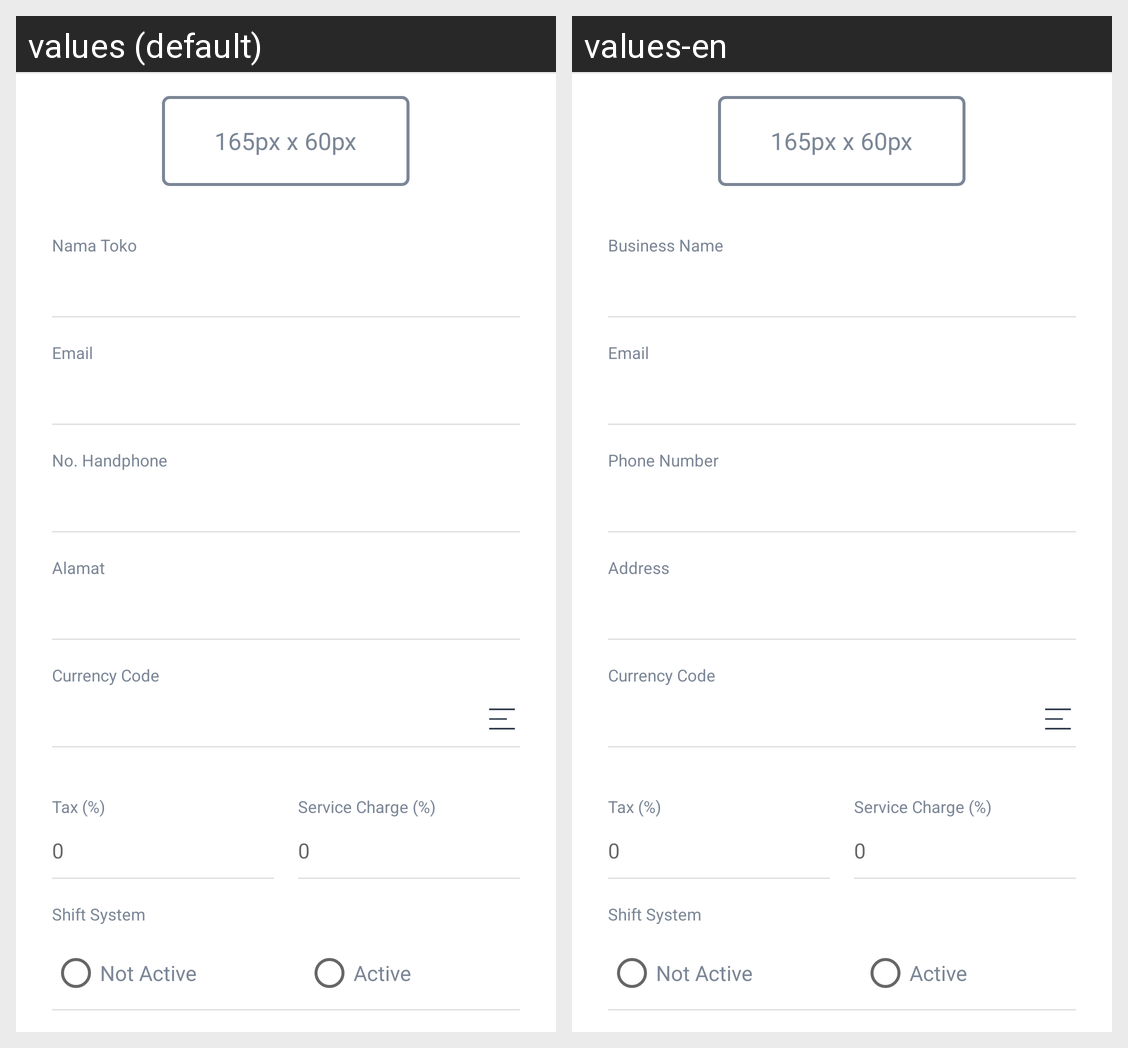

The same Android screen rendered under two of its app's locales, left to right. List the strings drawn on it with the default value and each locale's translation.
Android screen res/layout/activity_edit_store.xml rendered under 2 locales, left to right: values (default), values-en. Device: Nexus 5 (rendered at 1080×1920; each locale shown at half size, 540×960, under a caption strip naming it); theme AppTheme.
Strings drawn on this screen, with the default value and each locale's value (text and hints the layout hard-codes, and strings that could not be matched under every locale, appear in the picture but are not listed):

lbl_store_name
  values: Nama Toko
  values-en: Business Name

lbl_email
  values: Email
  values-en: Email

lbl_phone
  values: No. Handphone
  values-en: Phone Number

lbl_address
  values: Alamat
  values-en: Address

lbl_currency
  values: Currency Code
  values-en: Currency Code

lbl_shift_system
  values: Shift System
  values-en: Shift System
